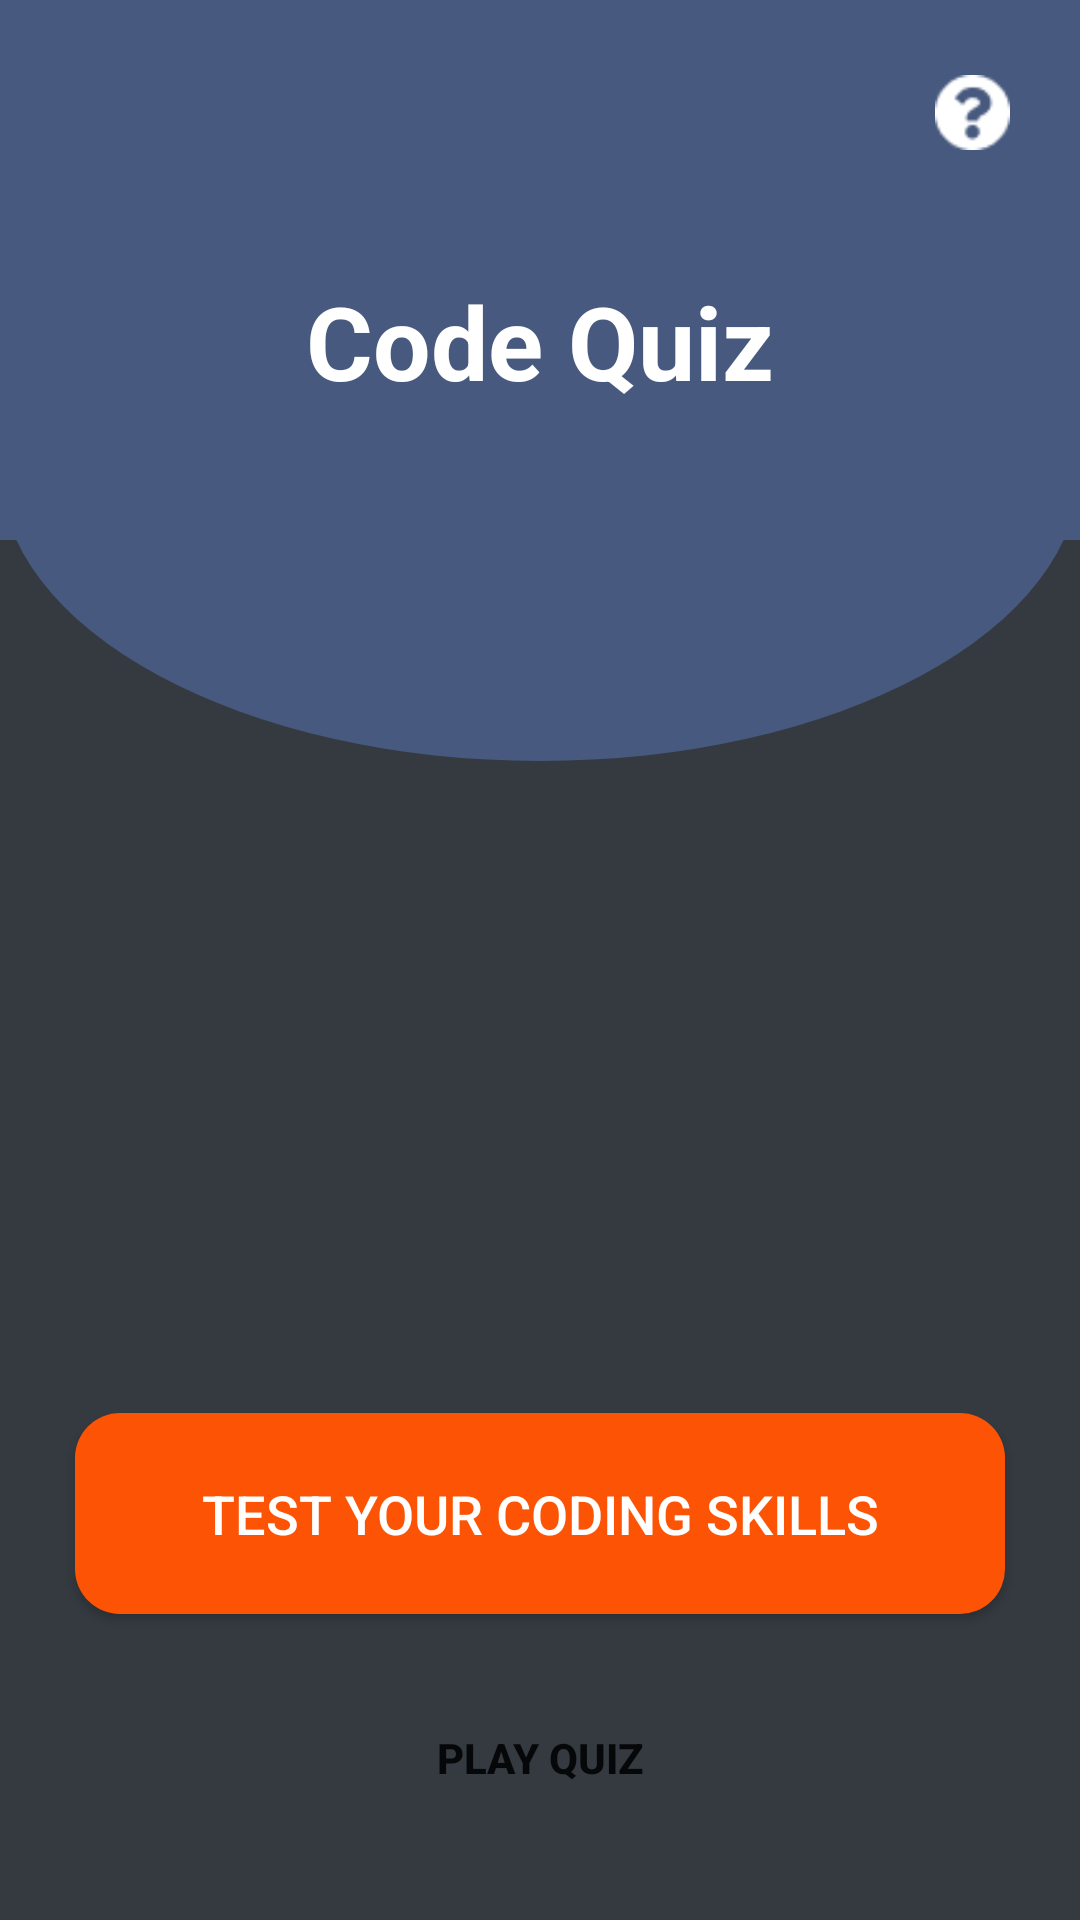

Here is an Android app screen rendered from its layout file. Give the layout XML and the strings, colors and styles it references.
<!-- AndroidManifest.xml: application theme Theme.CodeQuiz -->
<!-- res/layout/activity_dashboard.xml -->
<?xml version="1.0" encoding="utf-8"?>
<androidx.constraintlayout.widget.ConstraintLayout
    xmlns:android="http://schemas.android.com/apk/res/android"
    xmlns:app="http://schemas.android.com/apk/res-auto"
    xmlns:tools="http://schemas.android.com/tools"
    android:layout_width="match_parent"
    android:layout_height="match_parent"
    tools:context=".Dashboard"
    android:background="#343A40">

    <View
        android:id="@+id/view2"
        android:layout_width="match_parent"
        android:layout_height="180dp"
        android:background="#47597E"
        app:layout_constraintBottom_toBottomOf="parent"
        app:layout_constraintEnd_toEndOf="parent"
        app:layout_constraintHorizontal_bias="0.0"
        app:layout_constraintStart_toStartOf="parent"
        app:layout_constraintTop_toTopOf="parent"
        app:layout_constraintVertical_bias="0.000" />

    <ImageView
        android:layout_width="25dp"
        android:layout_height="29dp"
        android:src="@drawable/query"
        android:layout_margin="10dp"
        app:layout_constraintBottom_toBottomOf="parent"
        app:layout_constraintEnd_toEndOf="parent"
        app:layout_constraintHorizontal_bias="0.958"
        app:layout_constraintStart_toStartOf="parent"
        app:layout_constraintTop_toTopOf="parent"
        app:layout_constraintVertical_bias="0.022" />

    <View
        android:id="@+id/view"
        android:layout_width="match_parent"
        android:layout_height="195dp"
        android:background="@drawable/oval"
        app:layout_constraintBottom_toBottomOf="parent"
        app:layout_constraintEnd_toEndOf="parent"
        app:layout_constraintHorizontal_bias="0.666"
        app:layout_constraintStart_toStartOf="parent"
        app:layout_constraintTop_toTopOf="parent"
        app:layout_constraintVertical_bias="0.132" />

    <TextView
        android:id="@+id/textView"
        android:layout_width="wrap_content"
        android:layout_height="wrap_content"
        android:text="Code Quiz"
        android:textColor="@color/white"
        android:textSize="34dp"
        android:textStyle="bold"
        app:layout_constraintBottom_toBottomOf="parent"
        app:layout_constraintEnd_toEndOf="parent"
        app:layout_constraintStart_toStartOf="parent"
        app:layout_constraintTop_toTopOf="parent"
        app:layout_constraintVertical_bias="0.153" />

    <Button
        android:id="@+id/button"
        android:layout_width="match_parent"
        android:layout_height="67dp"
        android:layout_margin="25dp"
        android:background="@drawable/button_or"
        android:text="Test your coding skills"
        android:textColor="@color/white"
        android:textSize="18dp"
        app:layout_constraintBottom_toBottomOf="parent"
        app:layout_constraintEnd_toEndOf="parent"
        app:layout_constraintStart_toStartOf="parent"
        app:layout_constraintTop_toTopOf="parent"
        app:layout_constraintVertical_bias="0.853" />

    <Button
        android:id="@+id/playButton"
        android:layout_width="155dp"
        android:layout_height="54dp"
        android:background="@drawable/play_button"
        android:text="Play Quiz"
        android:textStyle="bold"
        app:layout_constraintBottom_toBottomOf="parent"
        app:layout_constraintEnd_toEndOf="parent"
        app:layout_constraintStart_toStartOf="parent"
        app:layout_constraintTop_toTopOf="parent"
        app:layout_constraintVertical_bias="0.954" />

    <ImageView
        android:id="@+id/imageView"
        android:layout_width="174dp"
        android:layout_height="156dp"
        app:layout_constraintBottom_toBottomOf="parent"
        app:layout_constraintEnd_toEndOf="parent"
        app:layout_constraintHorizontal_bias="0.497"
        app:layout_constraintStart_toStartOf="parent"
        app:layout_constraintTop_toTopOf="parent"
        app:layout_constraintVertical_bias="0.499"
        app:srcCompat="@drawable/code" />


</androidx.constraintlayout.widget.ConstraintLayout>
<!-- resources referenced by this layout -->
<resources>
  <!-- drawable button_or (drawable) -->
  <?xml version="1.0" encoding="utf-8"?>
  <shape xmlns:android="http://schemas.android.com/apk/res/android"
      android:shape="rectangle">
  
      <solid
          android:color="#FC5404"/>
  
      <corners
          android:radius="15dp"/>
  
  </shape>
  <!-- drawable oval (drawable) -->
  <?xml version="1.0" encoding="utf-8"?>
  <shape xmlns:android="http://schemas.android.com/apk/res/android"
      android:shape="oval">
  
      <solid
          android:color="#47597E"/>
  
  </shape>
  <!-- drawable query: png bitmap (drawable-v24, 558 bytes) -->
  <style name="Theme.CodeQuiz" parent="Theme.MaterialComponents.Light.NoActionBar.Bridge">
          
          <item name="colorPrimary">@color/purple_500</item>
          <item name="colorPrimaryVariant">@color/purple_700</item>
          <item name="colorOnPrimary">@color/white</item>
          
          <item name="colorSecondary">@color/teal_200</item>
          <item name="colorSecondaryVariant">@color/teal_700</item>
          <item name="colorOnSecondary">@color/black</item>
          
          <item name="android:statusBarColor" tools:targetApi="l">?attr/colorPrimaryVariant</item>
          
      </style>
  <!-- not gathered from this repository: default colours our renderer supplied (Android Studio template values) -->
  <color name="purple_500">#FF6200EE</color>
  <color name="purple_700">#FF3700B3</color>
  <color name="teal_200">#FF03DAC5</color>
  <color name="teal_700">#FF018786</color>
  <color name="black">#FF000000</color>
  <color name="white">#FFFFFFFF</color>
</resources>
